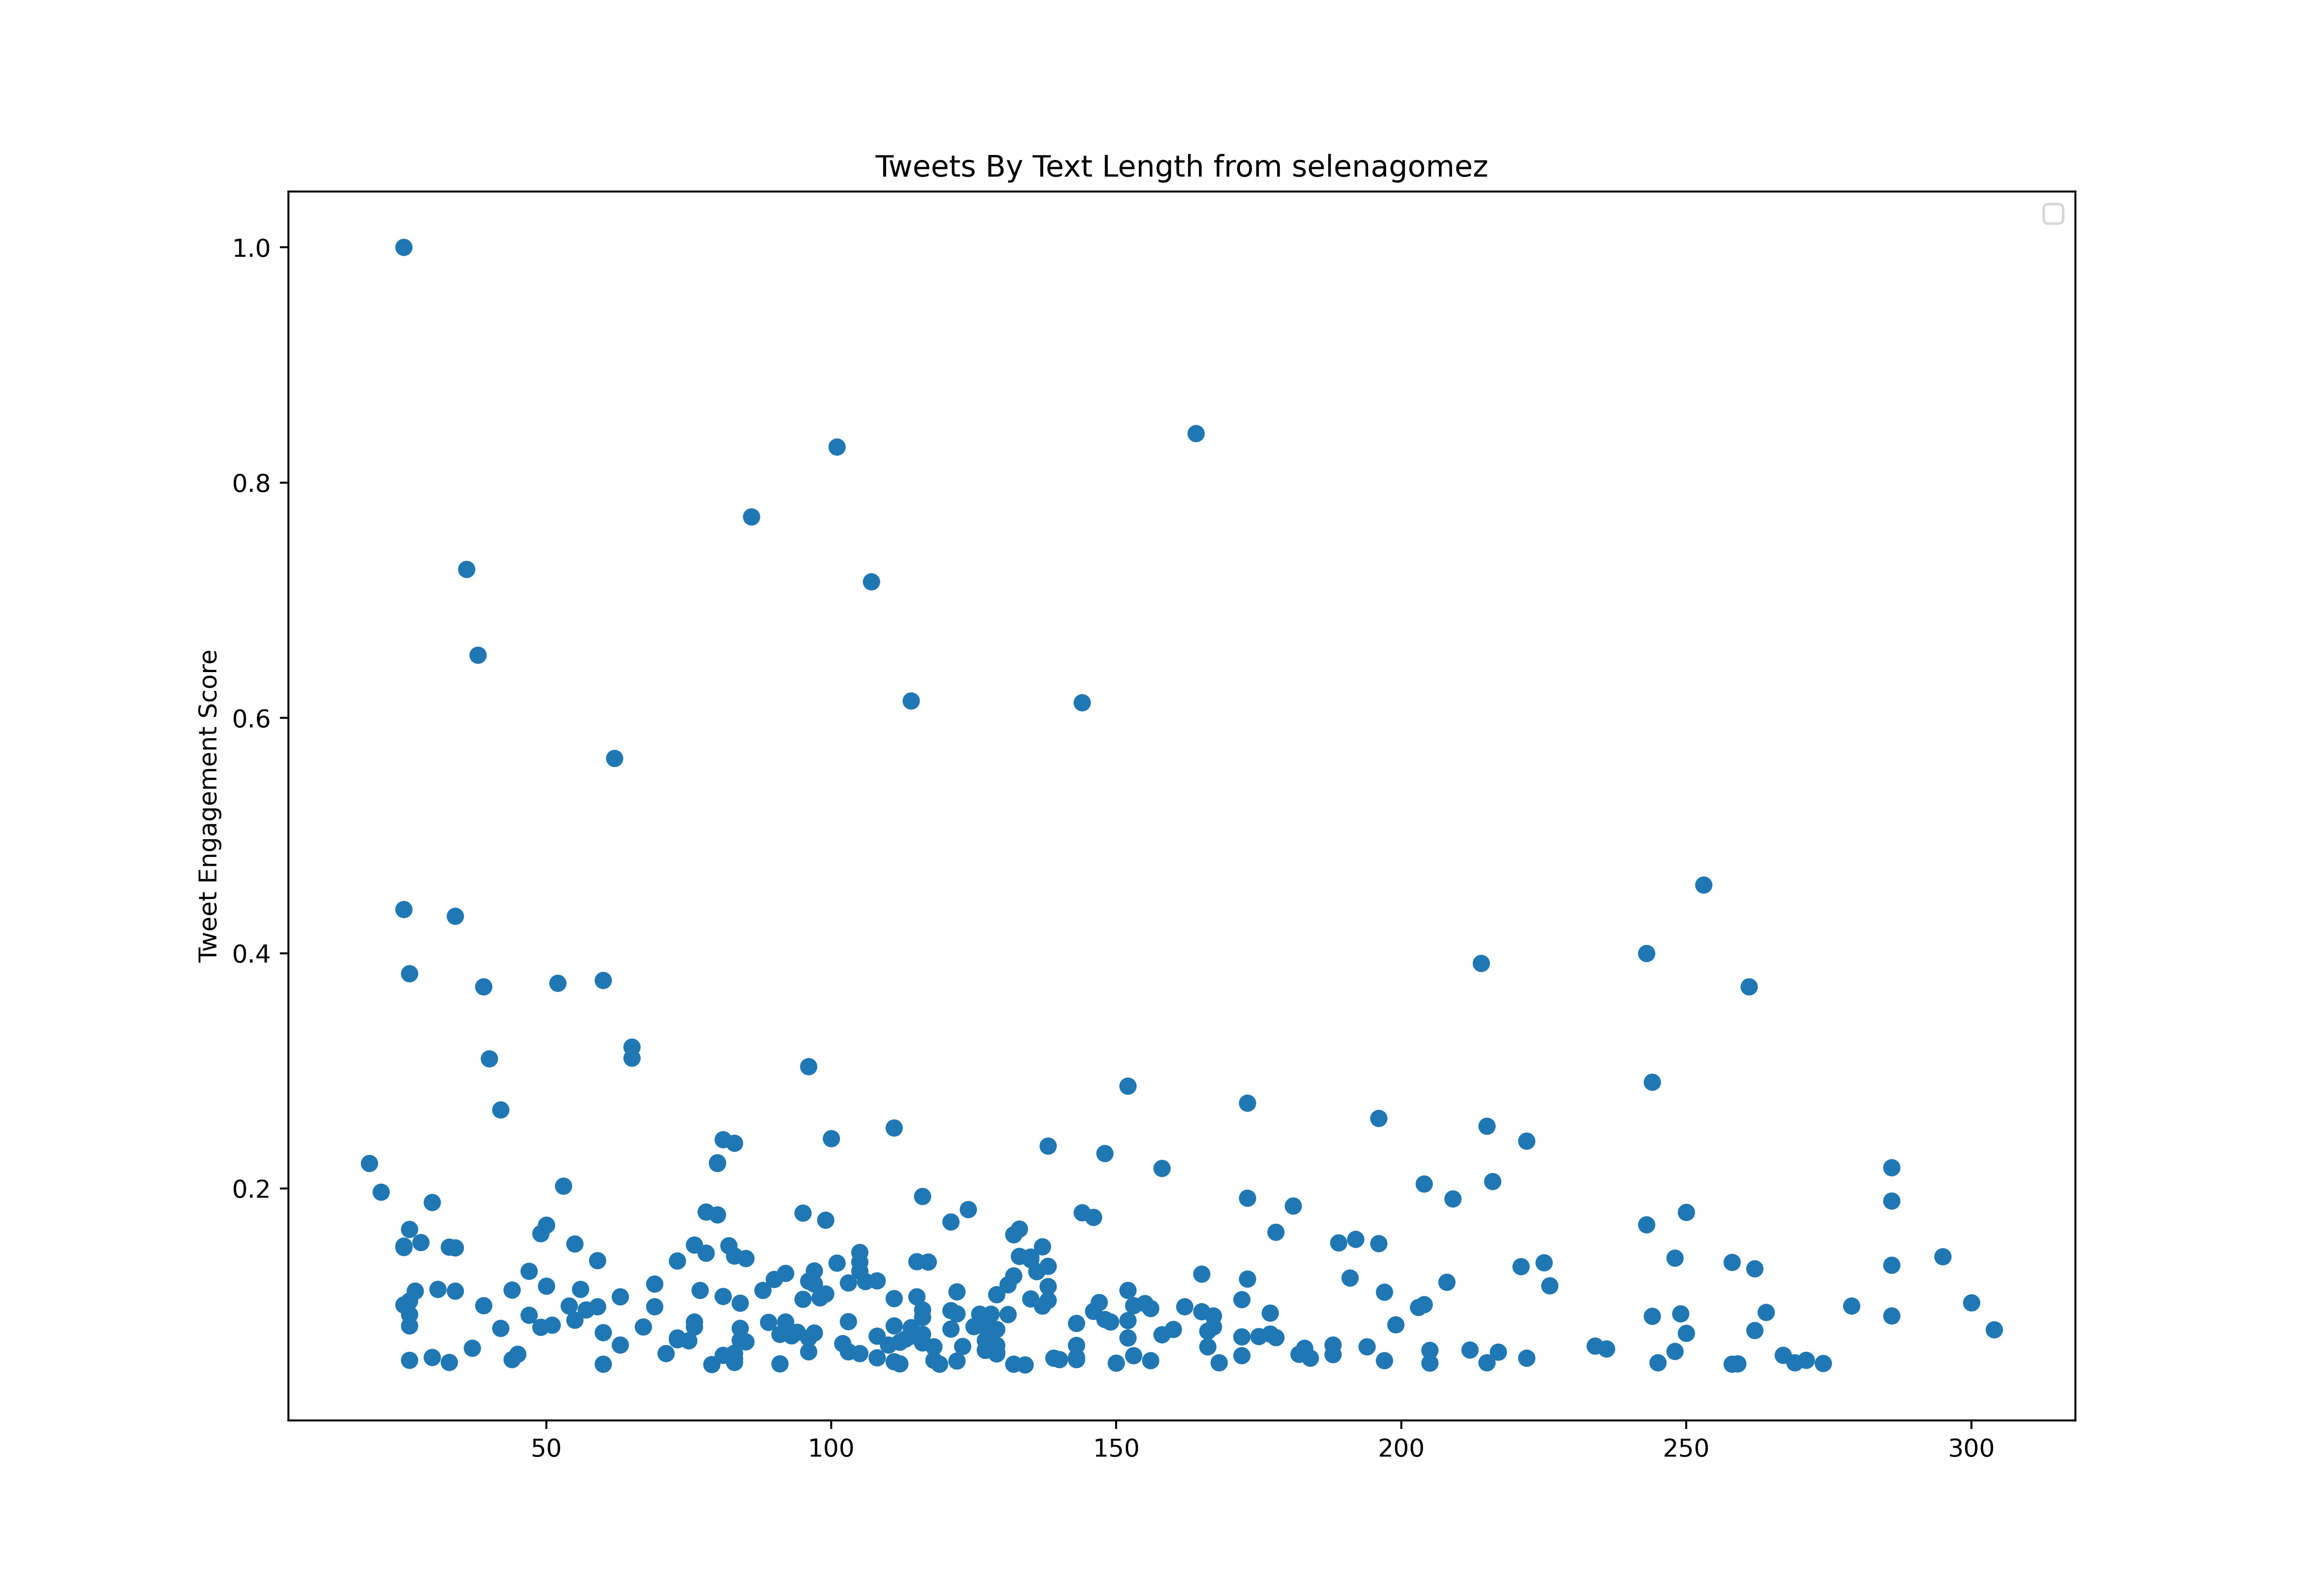

The file beside this chart, header and first rows:
id, created_at, score, text_length
1215695144923496448, 2020-01-10T18:01:23.000Z, 4282228, 116
1215696230132543488, 2020-01-10T18:05:42.000Z, 2199210, 74
1215696971203104768, 2020-01-10T18:08:39.000Z, 2413451, 47
1215697095258042368, 2020-01-10T18:09:08.000Z, 1629390, 72
1215697332492128257, 2020-01-10T18:10:05.000Z, 1893658, 75
1215697526667366400, 2020-01-10T18:10:51.000Z, 3070473, 44
1215697620649140227, 2020-01-10T18:11:13.000Z, 1848595, 74
1215698465642008576, 2020-01-10T18:14:35.000Z, 1697561, 60
1215698494196867072, 2020-01-10T18:14:42.000Z, 2589794, 182
1215699035434020864, 2020-01-10T18:16:51.000Z, 2268400, 67
1215699296286203904, 2020-01-10T18:17:53.000Z, 2804463, 120
1215699791029497856, 2020-01-10T18:19:51.000Z, 2602515, 46
1215699875678969856, 2020-01-10T18:20:11.000Z, 2001732, 73
1215700457894473728, 2020-01-10T18:22:30.000Z, 3526763, 127
1215700702359515136, 2020-01-10T18:23:28.000Z, 1621436, 70
1215700733611241473, 2020-01-10T18:23:36.000Z, 1946282, 45
1215700978730557440, 2020-01-10T18:24:34.000Z, 2866454, 91
1215701463579545600, 2020-01-10T18:26:30.000Z, 2175150, 98
1215702268076425216, 2020-01-10T18:29:42.000Z, 1928697, 58
1215702653809807360, 2020-01-10T18:31:13.000Z, 2051660, 95
1215702804699865088, 2020-01-10T18:31:49.000Z, 2271029, 41
1215703113488711681, 2020-01-10T18:33:03.000Z, 1608880, 60
1215703126818349059, 2020-01-10T18:33:06.000Z, 2128706, 29
1215703847319953409, 2020-01-10T18:35:58.000Z, 1883633, 86
1215704080502280192, 2020-01-10T18:36:54.000Z, 1765732, 70
1215704232638078976, 2020-01-10T18:37:30.000Z, 3022813, 156
1215704818477436930, 2020-01-10T18:39:50.000Z, 2248711, 101
1215705088334843904, 2020-01-10T18:40:54.000Z, 3761810, 63
1215705329033338880, 2020-01-10T18:41:51.000Z, 2300053, 42
1215706106648911875, 2020-01-10T18:44:57.000Z, 2278261, 114
1215706435243274240, 2020-01-10T18:46:15.000Z, 2852419, 60
1215707001952423936, 2020-01-10T18:48:30.000Z, 2437314, 183
1215707439430959104, 2020-01-10T18:50:14.000Z, 3615082, 37
1215707944240611329, 2020-01-10T18:52:15.000Z, 3332243, 45
1215708135484096512, 2020-01-10T18:53:00.000Z, 1697791, 75
1215708438312808448, 2020-01-10T18:54:13.000Z, 2432187, 56
1215708866895204352, 2020-01-10T18:55:55.000Z, 2028290, 84
1215709152283987969, 2020-01-10T18:57:03.000Z, 4372026, 94
1215712299152900096, 2020-01-10T19:09:33.000Z, 3743699, 143
1215713146028953601, 2020-01-10T19:12:55.000Z, 5092584, 116
1215713875263254529, 2020-01-10T19:15:49.000Z, 2801439, 67
1215714102334504961, 2020-01-10T19:16:43.000Z, 4562569, 84
1215715436756488193, 2020-01-10T19:22:01.000Z, 2142215, 85
1215715752767979520, 2020-01-10T19:23:17.000Z, 2107374, 66
1215716945950998528, 2020-01-10T19:28:01.000Z, 1709197, 29
1215717369705717761, 2020-01-10T19:29:42.000Z, 2079928, 31
1215717749822914561, 2020-01-10T19:31:13.000Z, 2339068, 62
1215718053842866176, 2020-01-10T19:32:25.000Z, 1727866, 66
1215718327852486657, 2020-01-10T19:33:30.000Z, 1323674, 34
1215718793177026560, 2020-01-10T19:35:21.000Z, 2360565, 44
1215719099046625280, 2020-01-10T19:36:34.000Z, 2096921, 74
1215719552010444800, 2020-01-10T19:38:22.000Z, 1820064, 123
1215719760899371008, 2020-01-10T19:39:12.000Z, 1845735, 25
1215719861189365760, 2020-01-10T19:39:36.000Z, 2392810, 44
1215720834502840320, 2020-01-10T19:43:28.000Z, 3174241, 30
1215721076799336450, 2020-01-10T19:44:26.000Z, 2182644, 54
1215721379795857408, 2020-01-10T19:45:38.000Z, 2261892, 42
1215721829681123328, 2020-01-10T19:47:25.000Z, 2123085, 81
1215722930832674816, 2020-01-10T19:51:48.000Z, 10788285, 173
1215741209815109632, 2020-01-10T21:04:26.000Z, 4616704, 49
... 372 more rows
